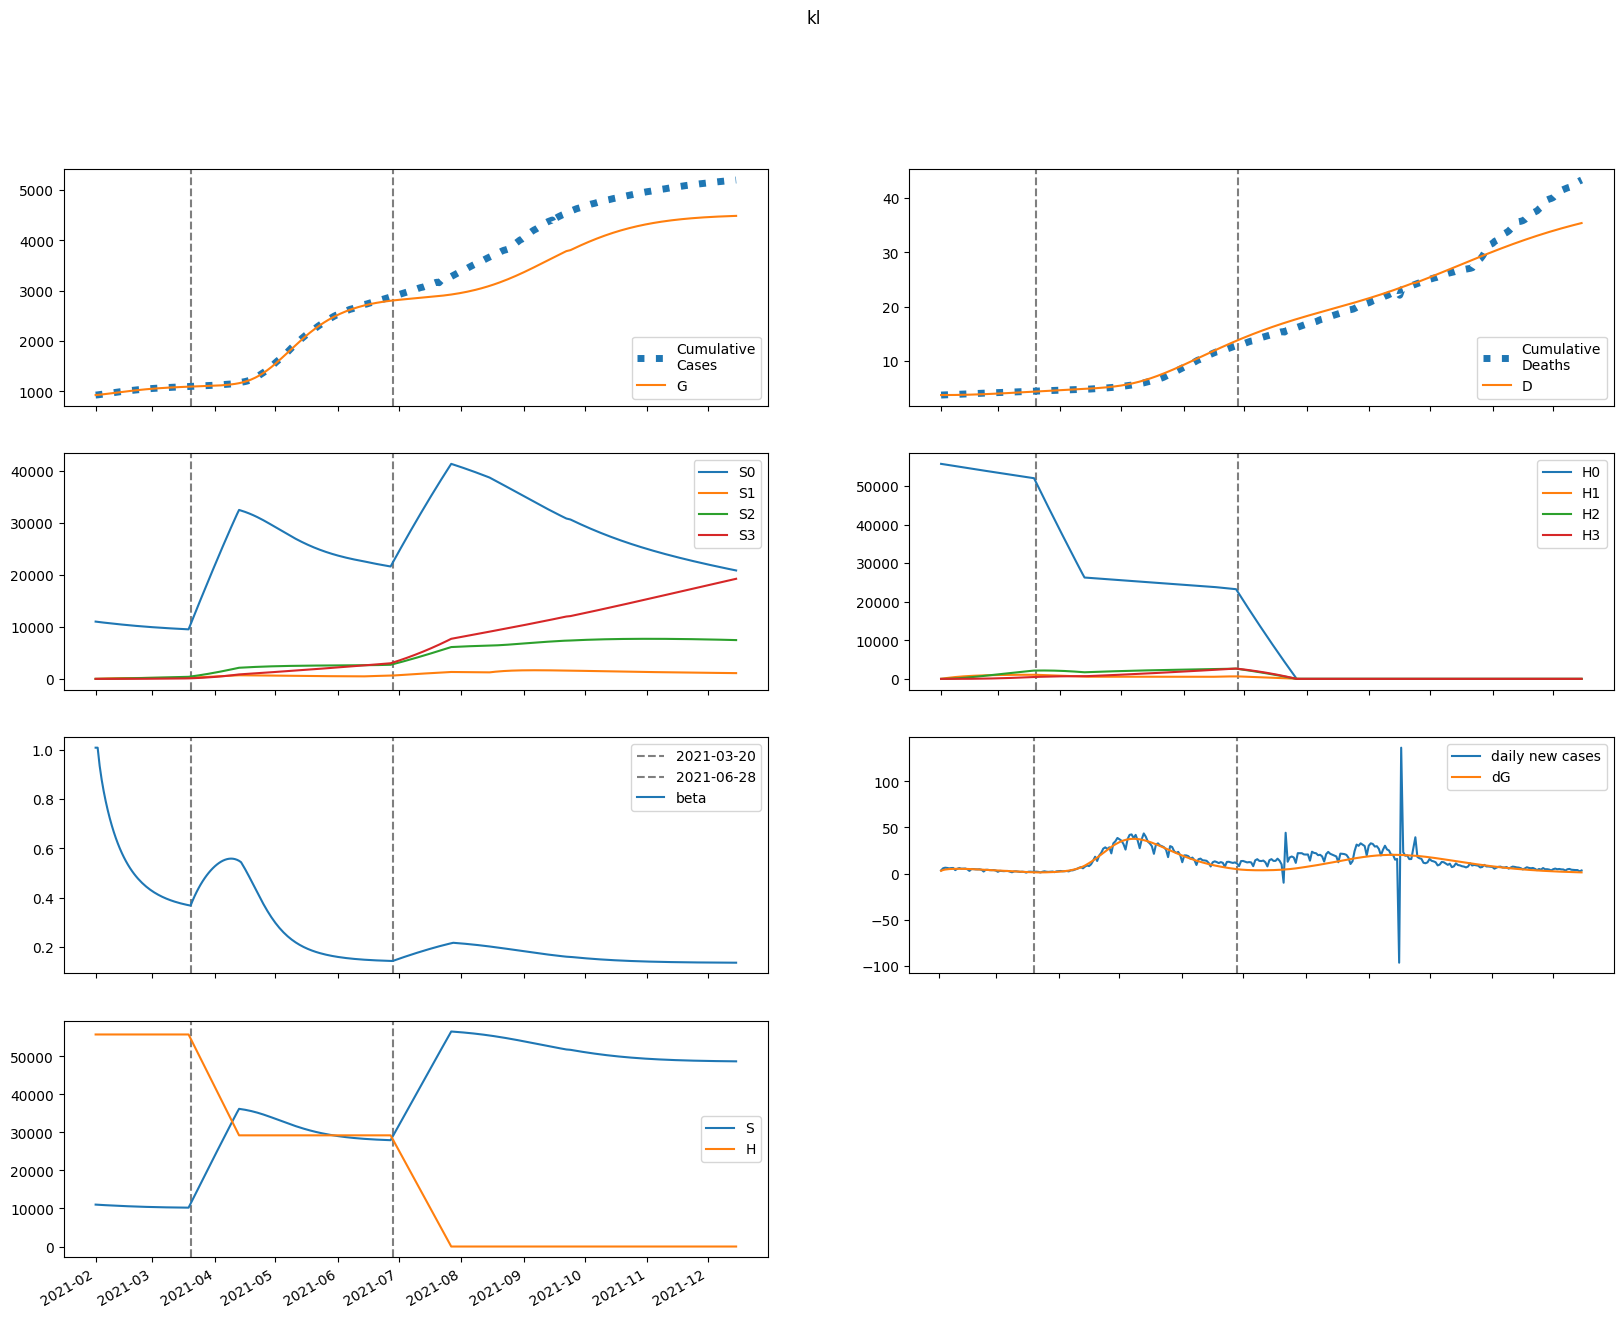

The table this chart was drawn from, first rows:
series, 2021-02-01, 2021-02-02, 2021-02-03, 2021-02-04, 2021-02-05, 2021-02-06, 2021-02-07, 2021-02-08, 2021-02-09, 2021-02-10, 2021-02-11, 2021-02-12, 2021-02-13, 2021-02-14, 2021-02-15, 2021-02-16, 2021-02-17, 2021-02-18, 2021-02-19, 2021-02-20, 2021-02-21, 2021-02-22, 2021-02-23
S, 11019264, 10982870, 10951060, 10921341, 10892658, 10864564, 10836892, 10809601, 10782708, 10756253, 10730287, 10704858, 10680011, 10655785, 10632212, 10609318, 10587125, 10565645, 10544889, 10524861, 10505562, 10486989, 10469135
E, 73536, 94654, 106802, 114335, 119267, 122585, 124793, 126161, 126847, 126951, 126546, 125687, 124426, 122805, 120868, 118653, 116199, 113540, 110711, 107740, 104659, 101491, 98263
I, 21453, 19493, 18848, 18847, 19154, 19591, 20062, 20515, 20918, 21257, 21521, 21708, 21816, 21848, 21807, 21696, 21520, 21285, 20996, 20658, 20277, 19858, 19407
A, 87788, 83901, 84256, 86572, 89720, 93112, 96433, 99511, 102251, 104601, 106536, 108047, 109136, 109815, 110097, 110005, 109559, 108786, 107712, 106363, 104766, 102949, 100938
IH, 0.0, 858.1, 1624, 2350, 3065, 3780, 4501, 5229, 5962, 6700, 7438, 8175, 8908, 9632, 10346, 11046, 11730, 12395, 13040, 13663, 14262, 14835, 15383
IN, 4102, 7384, 9634, 11311, 12653, 13784, 14773, 15655, 16446, 17157, 17790, 18347, 18828, 19234, 19565, 19821, 20005, 20119, 20165, 20146, 20067, 19931, 19742
D, 3743, 3743, 3744, 3745, 3748, 3751, 3755, 3759, 3764, 3770, 3777, 3785, 3793, 3802, 3811, 3822, 3833, 3844, 3857, 3870, 3883, 3898, 3913
R, 0.0, 16983, 33920, 51384, 69622, 88718, 108677, 129456, 150989, 173197, 195991, 219280, 242969, 266967, 291182, 315526, 339916, 364271, 388517, 412585, 436410, 459935, 483107
G, 929178, 932178, 936039, 940396, 945061, 949926, 954927, 960018, 965165, 970340, 975519, 980681, 985809, 990885, 995894, 1000825, 1005666, 1010406, 1015038, 1019554, 1023950, 1028219, 1032360
H, 55737362, 55737362, 55737362, 55737362, 55737362, 55737362, 55737362, 55737362, 55737362, 55737362, 55737362, 55737362, 55737362, 55737362, 55737362, 55737362, 55737362, 55737362, 55737362, 55737362, 55737362, 55737362, 55737362
S0, 11019264, 10966396, 10918231, 10872267, 10827441, 10783305, 10739689, 10696548, 10653896, 10611771, 10570219, 10529286, 10489012, 10449433, 10410578, 10372470, 10335125, 10298555, 10262765, 10227759, 10193534, 10160084, 10127400
E0, 73536, 94654, 106754, 114210, 119046, 122252, 124340, 125583, 126143, 126122, 125595, 124621, 123250, 121529, 119499, 117202, 114675, 111952, 109068, 106053, 102935, 99739, 96491
I0, 21453, 19493, 18848, 18845, 19147, 19577, 20038, 20477, 20866, 21188, 21434, 21602, 21692, 21704, 21644, 21515, 21322, 21070, 20766, 20414, 20021, 19591, 19130
A0, 87788, 83901, 84256, 86564, 89693, 93053, 96329, 99351, 102024, 104298, 106150, 107574, 108572, 109158, 109349, 109165, 108632, 107776, 106622, 105199, 103535, 101657, 99591
IH0, 0.0, 858.1, 1624, 2350, 3065, 3780, 4500, 5227, 5959, 6694, 7430, 8164, 8892, 9612, 10320, 11014, 11691, 12349, 12987, 13601, 14191, 14756, 15294
IN0, 4102, 7384, 9634, 11311, 12652, 13783, 14769, 15647, 16433, 17136, 17760, 18306, 18776, 19168, 19484, 19726, 19895, 19992, 20023, 19989, 19894, 19743, 19541
D0, 3743, 3743, 3744, 3745, 3748, 3751, 3755, 3759, 3764, 3770, 3777, 3784, 3793, 3802, 3811, 3821, 3832, 3844, 3857, 3870, 3883, 3897, 3912
R0, 0.0, 16983, 33920, 51384, 69620, 88712, 108659, 129418, 150921, 173084, 195818, 219029, 242623, 266506, 290587, 314777, 338993, 363155, 387189, 411026, 434605, 457867, 480763
G0, 929178, 932178, 936039, 940394, 945054, 949910, 954897, 959970, 965093, 970239, 975384, 980508, 985592, 990620, 995578, 1000453, 1005234, 1009912, 1014479, 1018929, 1023255, 1027455, 1031523
H0, 55737362, 55653756, 55570276, 55486920, 55403690, 55320584, 55237603, 55154747, 55072015, 54989407, 54906923, 54824562, 54742325, 54660212, 54578222, 54496354, 54414610, 54332988, 54251488, 54170111, 54088856, 54007723, 53926711
S1, 0.0, 16474, 31655, 45647, 58541, 70418, 81356, 91423, 100686, 109206, 117039, 124239, 130853, 136928, 142504, 147621, 152314, 156617, 160560, 164170, 167475, 170498, 173262
E1, 0.0, 0.0, 47.72, 123.7, 217.9, 323.7, 435.9, 550.5, 663.9, 773.4, 876.9, 972.9, 1060, 1138, 1206, 1264, 1312, 1350, 1379, 1400, 1413, 1418, 1417
I1, 0.0, 0.0, 0.0, 1.947, 6.544, 13.92, 23.91, 36.16, 50.26, 65.72, 82.08, 98.88, 115.7, 132.2, 148, 163, 176.9, 189.5, 200.7, 210.6, 219, 226, 231.6
A1, 0.0, 0.0, 0.0, 7.965, 27.15, 58.53, 101.8, 155.8, 219, 289.5, 365.3, 444.5, 525, 605.3, 683.8, 759.2, 830.3, 896.4, 956.8, 1011, 1059, 1099, 1134
IH1, 0.0, 0.0, 0.0, 0.0, 0.07786, 0.3383, 0.8895, 1.831, 3.247, 5.203, 7.746, 10.9, 14.67, 19.06, 24.03, 29.55, 35.58, 42.06, 48.94, 56.15, 63.64, 71.35, 79.2
IN1, 0.0, 0.0, 0.0, 0.0, 0.3722, 1.549, 3.901, 7.692, 13.07, 20.06, 28.62, 38.59, 49.78, 61.94, 74.83, 88.17, 101.7, 115.2, 128.4, 141.1, 153.1, 164.4, 174.7
D1, 0.0, 0.0, 0.0, 0.0, 0.0, 7.786284364699992e-05, 0.0004162, 0.001306, 0.003137, 0.006384, 0.01159, 0.01933, 0.03023, 0.04491, 0.06396, 0.08799, 0.1175, 0.1531, 0.1952, 0.2441, 0.3003, 0.3639, 0.4353
R1, 0.0, 0.0, 0.0, 0.0, 1.466, 6.541, 17.63, 37.17, 67.42, 110.4, 167.8, 240.9, 330.6, 437.5, 561.6, 702.8, 860.7, 1034, 1223, 1426, 1641, 1868, 2104
G1, 0.0, 0.0, 0.0, 1.947, 6.994, 15.88, 29.09, 46.87, 69.33, 96.41, 128, 163.7, 203.4, 246.7, 293.1, 342.3, 393.8, 447.3, 502.4, 558.7, 615.8, 673.4, 731.3
H1, 0.0, 83606, 161115, 232962, 299552, 361261, 418438, 471406, 520466, 565898, 607961, 646895, 682925, 716258, 747087, 775591, 801937, 826277, 848757, 869509, 888656, 906314, 922589
S2, 0.0, 0.0, 1173, 3413, 6621, 10707, 15588, 21185, 27428, 34253, 41598, 49409, 57634, 66228, 75148, 84353, 93810, 103484, 113346, 123369, 133526, 143795, 154155
E2, 0.0, 0.0, 0.0, 1.115, 4.021, 9.165, 16.81, 27.07, 39.92, 55.22, 72.75, 92.23, 113.3, 135.7, 159, 182.9, 207, 231, 254.7, 277.7, 299.9, 321, 340.8
I2, 0.0, 0.0, 0.0, 0.0, 0.04547, 0.199, 0.5269, 1.091, 1.943, 3.122, 4.653, 6.545, 8.795, 11.39, 14.29, 17.47, 20.9, 24.51, 28.27, 32.12, 36.02, 39.93, 43.79
A2, 0.0, 0.0, 0.0, 0.0, 0.1861, 0.8231, 2.202, 4.603, 8.275, 13.42, 20.16, 28.6, 38.73, 50.52, 63.87, 78.66, 94.71, 111.8, 129.8, 148.4, 167.5, 186.7, 205.9
IH2, 0.0, 0.0, 0.0, 0.0, 0.0, 0.001819, 0.009748, 0.03066, 0.07379, 0.1503, 0.2727, 0.4543, 0.7085, 1.049, 1.486, 2.033, 2.698, 3.489, 4.412, 5.469, 6.663, 7.993, 9.457
IN2, 0.0, 0.0, 0.0, 0.0, 0.0, 0.008694, 0.045, 0.1367, 0.318, 0.6259, 1.098, 1.768, 2.666, 3.814, 5.228, 6.915, 8.873, 11.09, 13.56, 16.25, 19.15, 22.2, 25.4
D2, 0.0, 0.0, 0.0, 0.0, 0.0, 0.0, 1.8187131564303215e-06, 1.1567172547015897e-05, 4.222906380499604e-05, 0.000116, 0.0002663, 0.000539, 0.0009933, 0.001702, 0.00275, 0.004237, 0.00627, 0.008968, 0.01246, 0.01687, 0.02234, 0.029, 0.03699
R2, 0.0, 0.0, 0.0, 0.0, 0.0, 0.03425, 0.1876, 0.602, 1.477, 3.065, 5.663, 9.599, 15.22, 22.9, 32.98, 45.81, 61.7, 80.96, 103.8, 130.5, 161.2, 195.9, 234.9
G2, 0.0, 0.0, 0.0, 0.0, 0.04547, 0.2095, 0.5834, 1.269, 2.374, 4.002, 6.255, 9.223, 12.99, 17.61, 23.15, 29.63, 37.1, 45.54, 54.97, 65.36, 76.69, 88.92, 102
H2, 0.0, 0.0, 5972, 17409, 33842, 54836, 79987, 108923, 141298, 176792, 215109, 255974, 299134, 344353, 391415, 440118, 490278, 541723, 594294, 647844, 702239, 757355, 813075
S3, 0.0, 0.0, 0.0, 13.95, 54.54, 133.3, 260.6, 445.8, 697.6, 1023, 1430, 1925, 2511, 3196, 3982, 4874, 5876, 6989, 8218, 9563, 11027, 12612, 14318
E3, 0.0, 0.0, 0.0, 0.0, 0.007332, 0.03395, 0.09483, 0.2065, 0.3857, 0.6485, 1.009, 1.479, 2.068, 2.782, 3.624, 4.595, 5.691, 6.908, 8.238, 9.672, 11.2, 12.81, 14.48
I3, 0.0, 0.0, 0.0, 0.0, 0.0, 0.0002991, 0.001615, 0.00511, 0.01235, 0.02523, 0.04585, 0.07641, 0.1191, 0.1759, 0.2487, 0.3391, 0.4481, 0.5767, 0.7252, 0.8936, 1.082, 1.288, 1.513
A3, 0.0, 0.0, 0.0, 0.0, 0.0, 0.001224, 0.006667, 0.02127, 0.05183, 0.1067, 0.1953, 0.3278, 0.5143, 0.7649, 1.088, 1.493, 1.985, 2.57, 3.25, 4.027, 4.9, 5.867, 6.925
IH3, 0.0, 0.0, 0.0, 0.0, 0.0, 0.0, 1.1963885489270848e-05, 7.637016948600837e-05, 0.0002795, 0.000769, 0.001765, 0.00357, 0.006567, 0.01122, 0.01807, 0.02772, 0.04082, 0.05807, 0.08017, 0.1078, 0.1418, 0.1827, 0.2312
IN3, 0.0, 0.0, 0.0, 0.0, 0.0, 0.0, 5.7188902441140244e-05, 0.0003546, 0.001261, 0.003371, 0.007521, 0.01478, 0.02644, 0.04392, 0.06877, 0.1026, 0.1469, 0.2032, 0.2728, 0.3569, 0.4564, 0.5719, 0.7039
D3, 0.0, 0.0, 0.0, 0.0, 0.0, 0.0, 0.0, 1.1963885489270849e-08, 8.833405497527923e-08, 3.6785103192875695e-07, 1.1368309944467509e-06, 2.9023191142221024e-06, 6.472565493390546e-06, 1.3039938693324342e-05, 2.426154772837983e-05, 4.233333718893625e-05, 7.005412182666513e-05, 0.0001109, 0.0001689, 0.0002491, 0.000357, 0.0004987, 0.0006814
R3, 0.0, 0.0, 0.0, 0.0, 0.0, 0.0, 0.0002253, 0.001464, 0.005452, 0.01525, 0.03558, 0.07306, 0.1364, 0.2365, 0.3863, 0.6007, 0.8966, 1.292, 1.807, 2.461, 3.275, 4.271, 5.468
G3, 0.0, 0.0, 0.0, 0.0, 0.0, 0.0002991, 0.001684, 0.005553, 0.01398, 0.02971, 0.05617, 0.09733, 0.1577, 0.242, 0.3555, 0.5034, 0.6908, 0.923, 1.205, 1.541, 1.935, 2.392, 2.915
H3, 0.0, 0.0, 0.0, 71.09, 278.3, 681.2, 1334, 2286, 3583, 5265, 7370, 9931, 12978, 16539, 20638, 25298, 30538, 36374, 42823, 49898, 57611, 65971, 74987
beta, 1.01, 1.01, 0.9358, 0.8793, 0.8324, 0.7917, 0.7554, 0.7229, 0.6934, 0.6666, 0.6421, 0.6198, 0.5995, 0.5808, 0.5637, 0.548, 0.5336, 0.5203, 0.508, 0.4967, 0.4863, 0.4767, 0.4677
